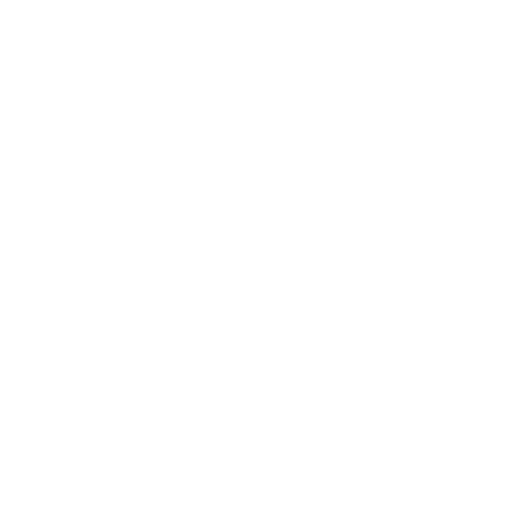
t = 0.00 s
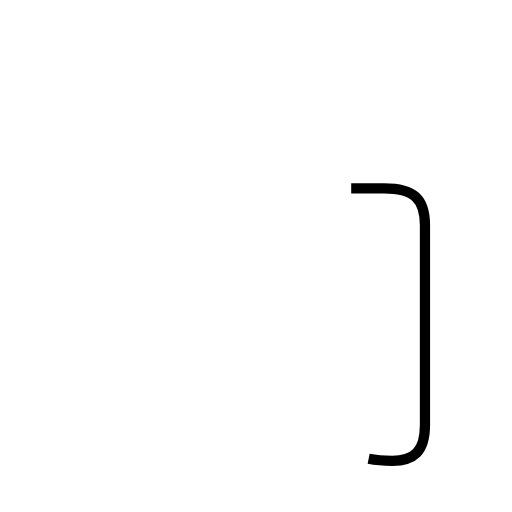
t = 1.10 s
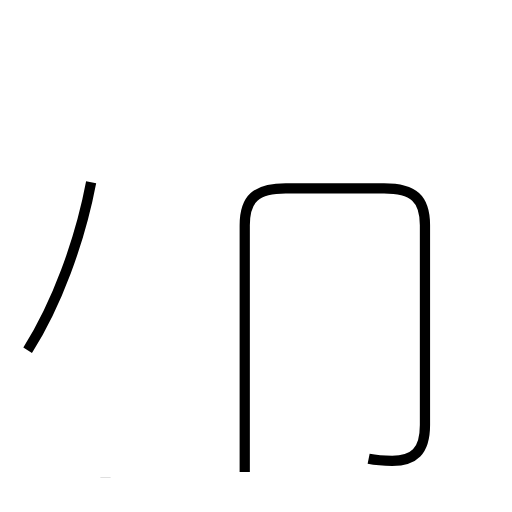
t = 2.74 s
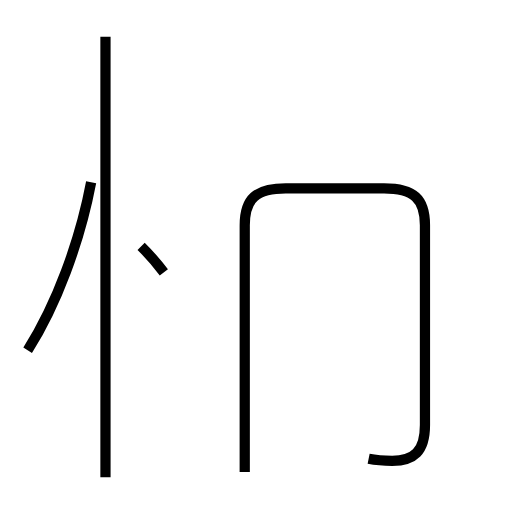
t = 4.13 s
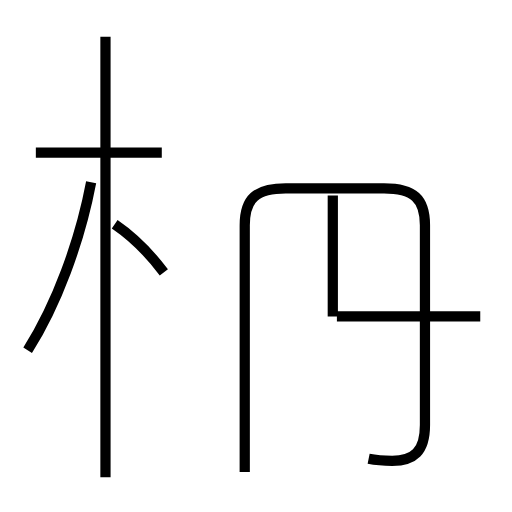
t = 5.37 s
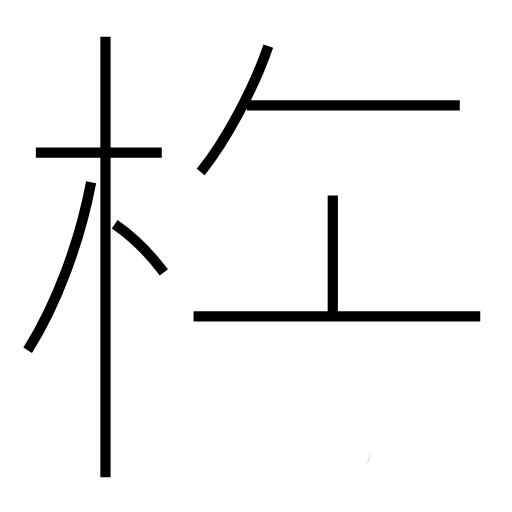
t = 6.84 s

The animated SVG that drew these frames (rendered in a browser with its animation timeline set to each time). Animation: 9 SMIL elements (animate=9); one cycle of 6.84 s.

<?xml version='1.0' encoding='utf-8'?>
<svg viewBox="0.0 -6.0 50.0 50.0" version="1.1" xmlns="http://www.w3.org/2000/svg"><rect x="-1000" y="-1000" width="2000" height="2000" stroke="white" fill="white" /><g style="fill:none;stroke:#000000;stroke-width:1"><path d="M 36.0 0.8 C 36.5 0.9 37.6 1.0 38.3 1.0 C 40.4 1.0 41.5 0.1 41.5 -2.5 L 41.5 -22.0 C 41.5 -24.6 40.4 -25.6 37.5 -25.6 L 27.9 -25.6 C 25.0 -25.6 23.9 -24.6 23.9 -22.0 L 23.9 2.1 " transform="translate(0.0 38.0)" stroke-dasharray="73.5594950621713" stroke-dashoffset="73.5594950621713"><animate attributeName="stroke-dashoffset" from="73.5594950621713" to="0" dur="2.2067848518651387s" begin="0s; anim_end.end" fill="freeze" id="anim0" /></path><path d="M 2.7 -9.8 C 5.5 -14.2 7.8 -20.4 8.9 -26.2 " transform="translate(0.0 38.0)" stroke-dasharray="17.6282515604368" stroke-dashoffset="17.6282515604368"><animate attributeName="stroke-dashoffset" from="17.6282515604368" to="0" dur="0.528847546813104s" begin="anim0.end" fill="freeze" id="anim1" /></path><path d="M 10.3 2.6 L 10.3 -40.4 " transform="translate(0.0 38.0)" stroke-dasharray="43.0" stroke-dashoffset="43.0"><animate attributeName="stroke-dashoffset" from="43.0" to="0" dur="1.29s" begin="anim1.end" fill="freeze" id="anim2" /></path><path d="M 16.0 -17.4 C 14.8 -19.0 13.1 -20.8 11.2 -22.1 " transform="translate(0.0 38.0)" stroke-dasharray="6.7462322170515785" stroke-dashoffset="6.7462322170515785"><animate attributeName="stroke-dashoffset" from="6.7462322170515785" to="0" dur="0.20238696651154733s" begin="anim2.end" fill="freeze" id="anim3" /></path><path d="M 15.8 -29.1 L 3.5 -29.1 " transform="translate(0.0 38.0)" stroke-dasharray="12.3" stroke-dashoffset="12.3"><animate attributeName="stroke-dashoffset" from="12.3" to="0" dur="0.369s" begin="anim3.end" fill="freeze" id="anim4" /></path><path d="M 32.5 -13.1 L 32.5 -24.9 " transform="translate(0.0 38.0)" stroke-dasharray="11.799999999999999" stroke-dashoffset="11.799999999999999"><animate attributeName="stroke-dashoffset" from="11.799999999999999" to="0" dur="0.354s" begin="anim4.end" fill="freeze" id="anim5" /></path><path d="M 46.9 -13.1 L 18.9 -13.1 " transform="translate(0.0 38.0)" stroke-dasharray="28.0" stroke-dashoffset="28.0"><animate attributeName="stroke-dashoffset" from="28.0" to="0" dur="0.84s" begin="anim5.end" fill="freeze" id="anim6" /></path><path d="M 19.6 -27.2 C 22.1 -30.3 24.8 -35.4 26.2 -39.5 " transform="translate(0.0 38.0)" stroke-dasharray="14.017573258096906" stroke-dashoffset="14.017573258096906"><animate attributeName="stroke-dashoffset" from="14.017573258096906" to="0" dur="0.42052719774290714s" begin="anim6.end" fill="freeze" id="anim7" /></path><path d="M 44.9 -33.7 L 24.1 -33.7" transform="translate(0.0 38.0)" stroke-dasharray="20.799999999999997" stroke-dashoffset="20.799999999999997"><animate attributeName="stroke-dashoffset" from="20.799999999999997" to="0" dur="0.6239999999999999s" begin="anim7.end" fill="freeze" id="anim_end" /></path></g></svg>
